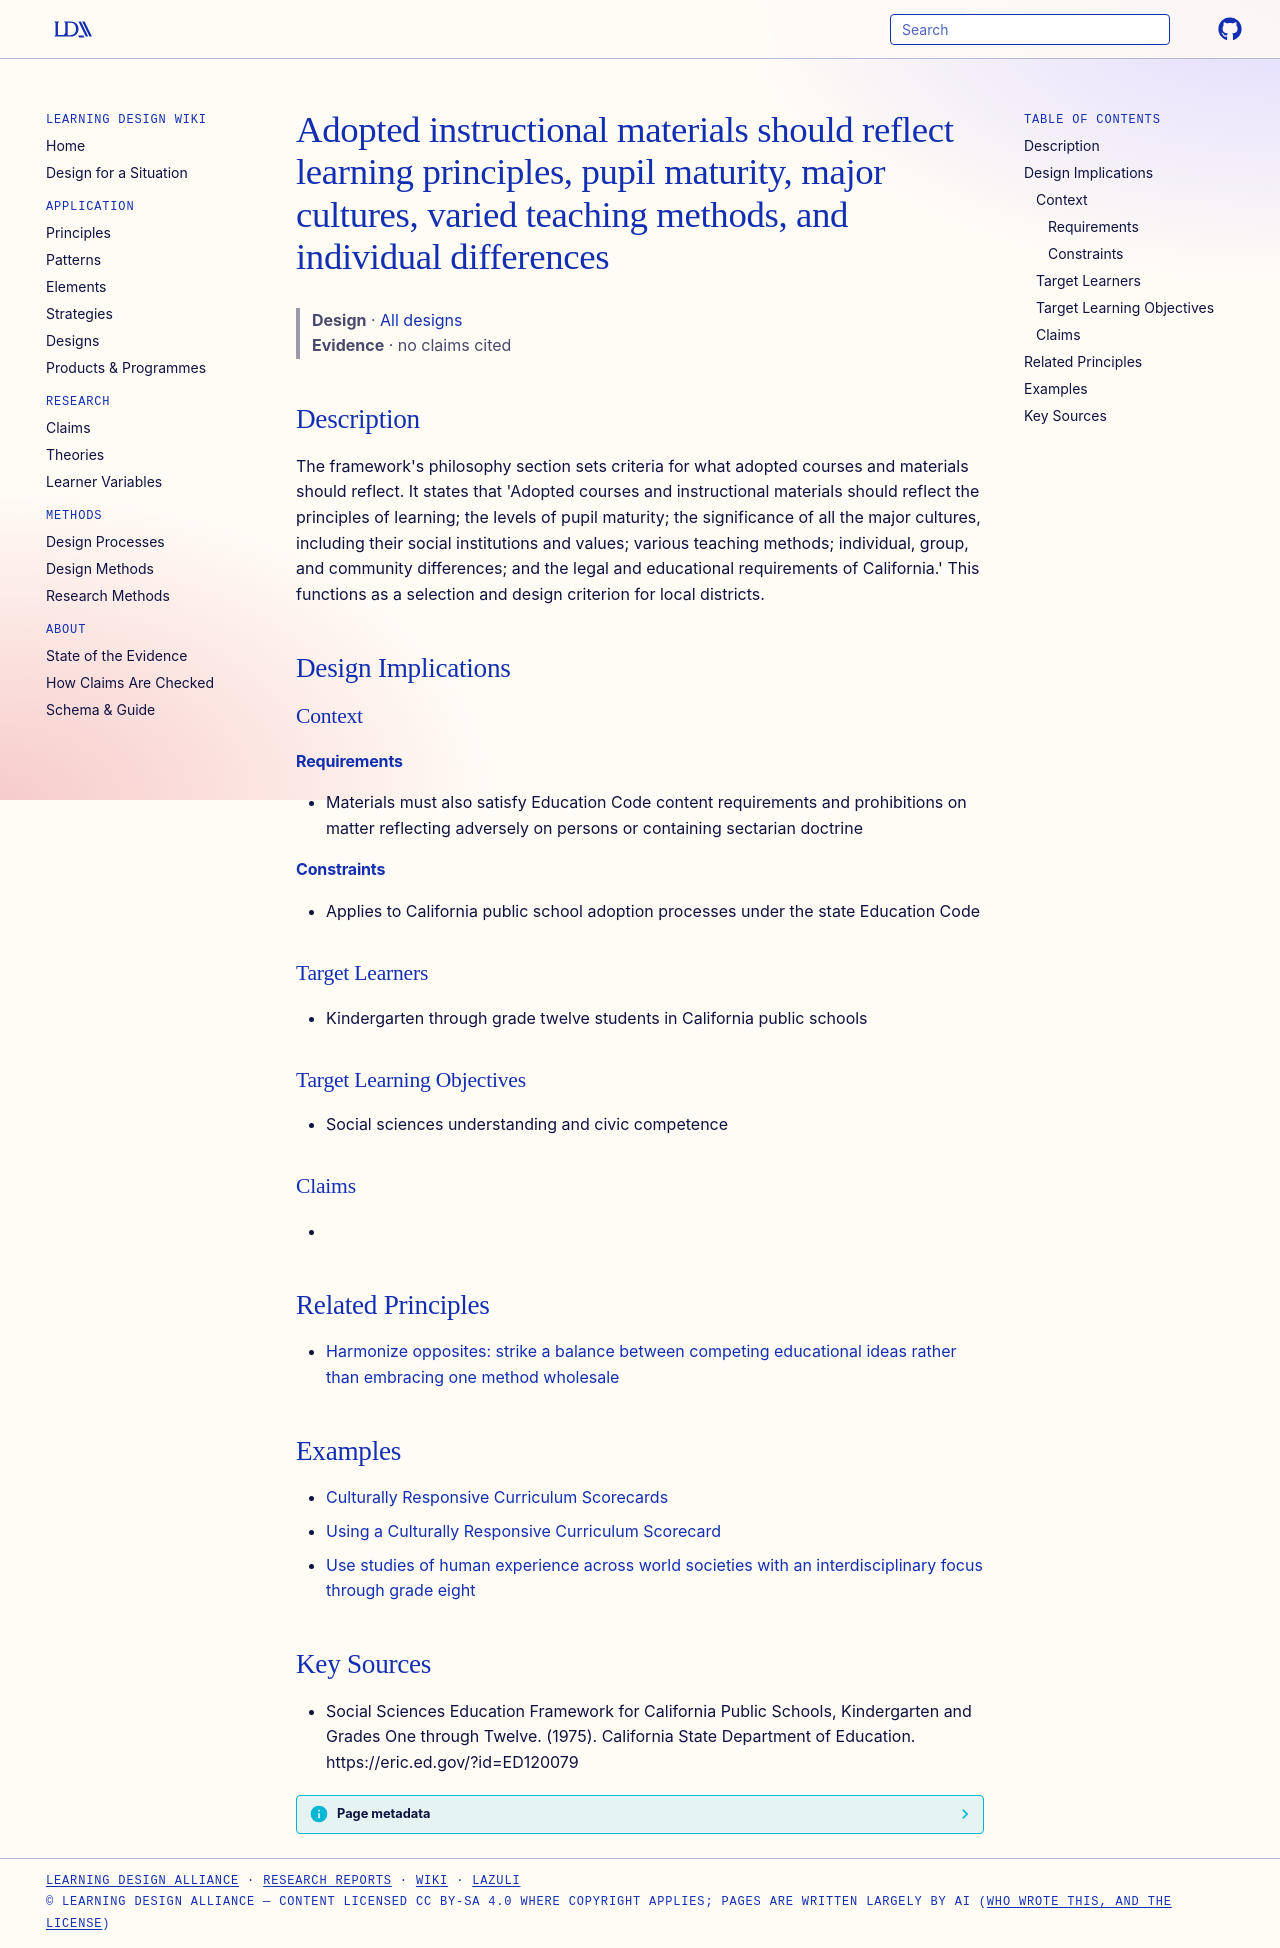

repository: Learning-Design-Alliance/learning-wiki · page: designs/materials-reflect-principles-of-learning/index.html · generator: mkdocs

---
type: design
id: materials-reflect-principles-of-learning
title: Adopted instructional materials should reflect learning principles, pupil maturity, major cultures, varied teaching methods, and individual differences
description: "The framework's philosophy section sets criteria for what adopted courses and materials should reflect."
status: review
generated:
  by: "process:wiki-ingest"
  at: 2026-09-26
sources:
  - id: social-sciences-education-framework-for-california-public-schools-1975
    resource: "https://eric.ed.gov/?id=ED120079"
    title: "Social Sciences Education Framework for California Public Schools, Kindergarten and Grades One through Twelve. (1975). California State Department of Education. https://eric.ed.gov/?id=ED120079"
    author: Social Sciences Education Framework for California Public Schools, Kindergarten and Grades One through Twelve
---

# Adopted instructional materials should reflect learning principles, pupil maturity, major cultures, varied teaching methods, and individual differences

> **Design** · [All designs](index.md)
> **Evidence** · no claims cited

## Description
The framework's philosophy section sets criteria for what adopted courses and materials should reflect. It states that 'Adopted courses and instructional materials should reflect the principles of learning; the levels of pupil maturity; the significance of all the major cultures, including their social institutions and values; various teaching methods; individual, group, and community differences; and the legal and educational requirements of California.' This functions as a selection and design criterion for local districts.

## Design Implications

### Context
#### Requirements
- Materials must also satisfy Education Code content requirements and prohibitions on matter reflecting adversely on persons or containing sectarian doctrine
#### Constraints
- Applies to California public school adoption processes under the state Education Code

### Target Learners
- Kindergarten through grade twelve students in California public schools

### Target Learning Objectives
- Social sciences understanding and civic competence

### Claims
- 

## Related Principles

- [Harmonize opposites: strike a balance between competing educational ideas rather than embracing one method wholesale](../principles/harmonize-opposites-in-educational-change.md)

## Examples

- [Culturally Responsive Curriculum Scorecards](../strategies/culturally_responsive_curriculum_scorecards.md)
- [Using a Culturally Responsive Curriculum Scorecard](../strategies/using_a_culturally_responsive_curriculum_scorecard.md)
- [Use studies of human experience across world societies with an interdisciplinary focus through grade eight](../strategies/interdisciplinary-human-experience-studies-strategy.md)

## Key Sources
- Social Sciences Education Framework for California Public Schools, Kindergarten and Grades One through Twelve. (1975). California State Department of Education. https://eric.ed.gov/?id=ED120079
